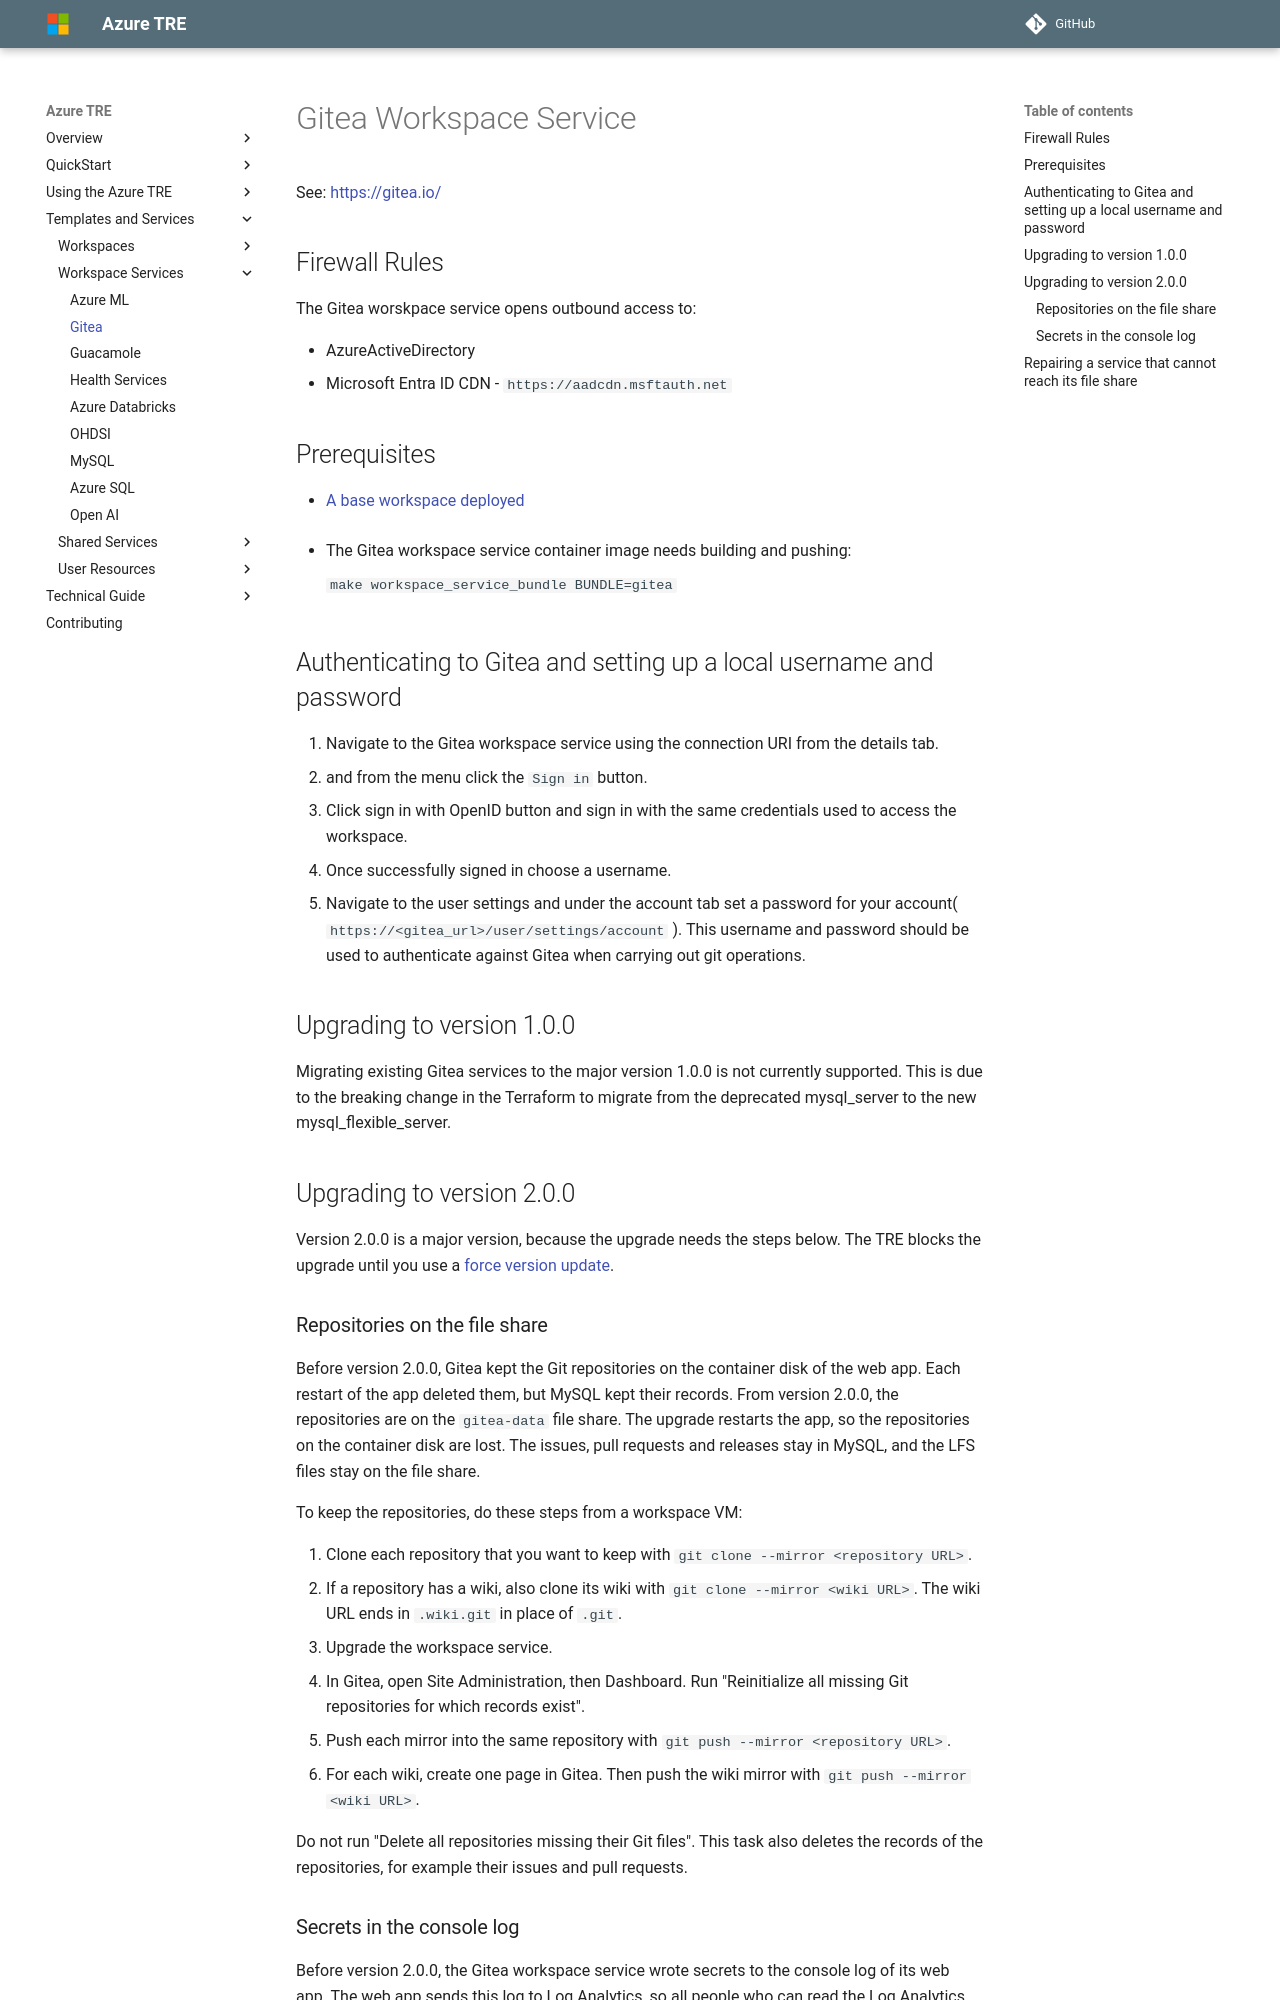

repository: microsoft/AzureTRE · page: unreleased/tre-templates/workspace-services/gitea/index.html · generator: mkdocs

# Gitea Workspace Service

See: [https://gitea.io/](https://gitea.io)

## Firewall Rules

The Gitea worskpace service opens outbound access to:

- AzureActiveDirectory
- Microsoft Entra ID CDN - `https://aadcdn.msftauth.net`

## Prerequisites

- [A base workspace deployed](../workspaces/base.md)

- The Gitea workspace service container image needs building and pushing:

  `make workspace_service_bundle BUNDLE=gitea`

## Authenticating to Gitea and setting up a local username and password

1. Navigate to the Gitea workspace service using the connection URI from the details tab.
2. and from the menu click the `Sign in` button.
3. Click sign in with OpenID button and sign in with the same credentials used to access the workspace.
4. Once successfully signed in choose a username.
5. Navigate to the user settings and under the account tab set a password for your account( `https://<gitea_url>/user/settings/account` ). This username and password should be used to authenticate against Gitea when carrying out git operations.

## Upgrading to version 1.0.0

Migrating existing Gitea services to the major version 1.0.0 is not currently supported. This is due to the breaking change in the Terraform to migrate from the deprecated mysql_server to the new mysql_flexible_server.

## Upgrading to version 2.0.0

Version 2.0.0 is a major version, because the upgrade needs the steps below. The TRE blocks the upgrade until you use a [force version update](../../tre-admins/upgrading-resources.md#force-version-update).

### Repositories on the file share

Before version 2.0.0, Gitea kept the Git repositories on the container disk of the web app. Each restart of the app deleted them, but MySQL kept their records. From version 2.0.0, the repositories are on the `gitea-data` file share. The upgrade restarts the app, so the repositories on the container disk are lost.
The issues, pull requests and releases stay in MySQL, and the LFS files stay on the file share.

To keep the repositories, do these steps from a workspace VM:

1. Clone each repository that you want to keep with `git clone --mirror <repository URL>`.
2. If a repository has a wiki, also clone its wiki with `git clone --mirror <wiki URL>`. The wiki URL ends in `.wiki.git` in place of `.git`.
3. Upgrade the workspace service.
4. In Gitea, open Site Administration, then Dashboard. Run "Reinitialize all missing Git repositories for which records exist".
5. Push each mirror into the same repository with `git push --mirror <repository URL>`.
6. For each wiki, create one page in Gitea. Then push the wiki mirror with `git push --mirror <wiki URL>`.

Do not run "Delete all repositories missing their Git files". This task also deletes the records of the repositories, for example their issues and pull requests.
